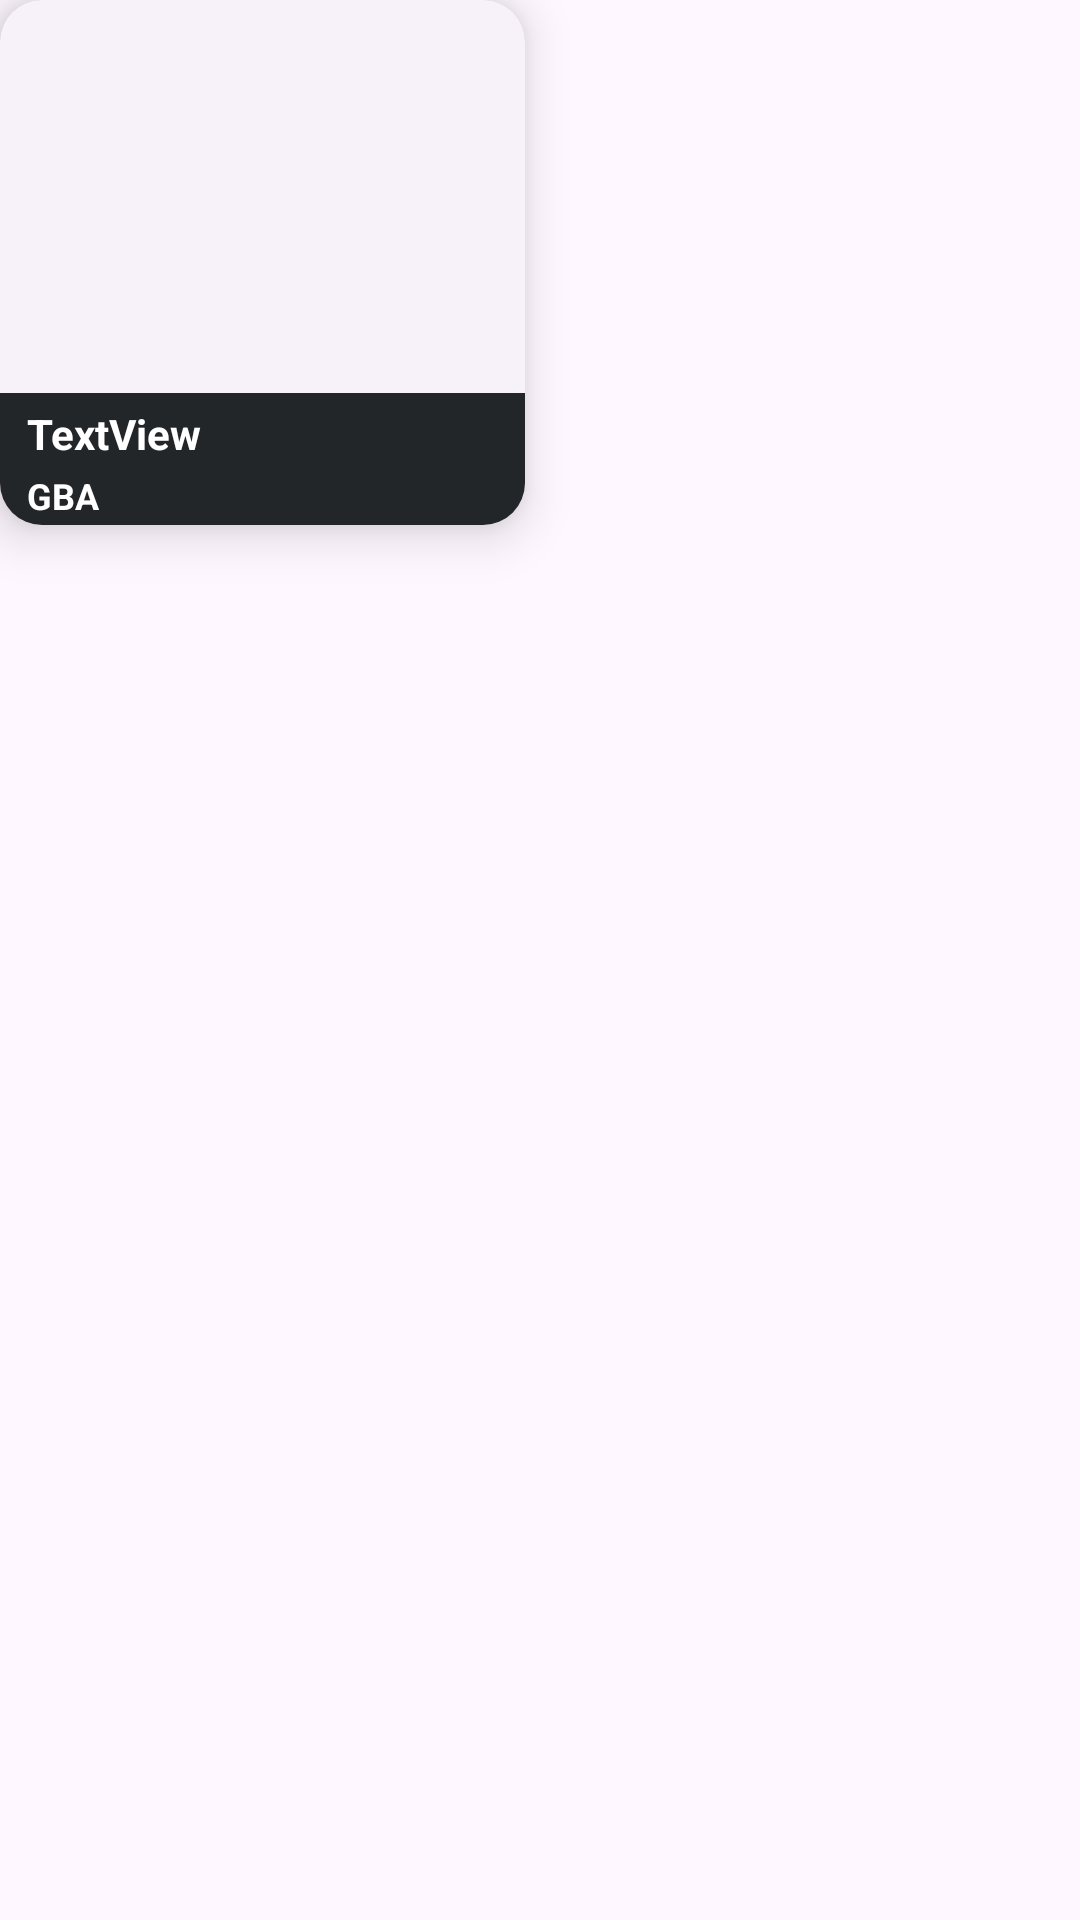

This screen was rendered from an Android layout file. Write that file and the resources it references.
<!-- AndroidManifest.xml: application theme AppTheme -->
<!-- res/layout/game_list.xml -->
<LinearLayout
	xmlns:android="http://schemas.android.com/apk/res/android"
	xmlns:app="http://schemas.android.com/apk/res-auto"
	xmlns:tools="http://schemas.android.com/tools"
	android:layout_width="match_parent"
	android:layout_height="match_parent"
	android:orientation="vertical">
	<com.google.android.material.card.MaterialCardView
		android:id="@+id/cardview1"
		android:layout_width="wrap_content"
		android:layout_height="wrap_content"
		android:orientation="vertical"
		app:cardElevation="10dp"
		app:cardCornerRadius="14dp"
		style="?attr/materialCardViewElevatedStyle"
		android:clickable="true"
		android:focusable="true"
		app:rippleColor="#ffffff">
		<LinearLayout
			android:id="@+id/linear1"
			android:layout_width="175dp"
			android:layout_height="175dp"
			android:gravity="bottom"
			android:orientation="vertical">
			<ImageView
				android:id="@+id/imageview1"
				android:focusable="false"
				android:layout_width="match_parent"
				android:layout_height="131dp"
				android:src="@drawable/default_image"
				android:scaleType="fitXY" />
			<LinearLayout
				android:id="@+id/linear2"
				android:layout_width="match_parent"
				android:layout_height="match_parent"
				android:padding="1dp"
				android:background="#222629"
				android:orientation="vertical">
				<TextView
					android:id="@+id/textview1"
					android:focusable="false"
					android:layout_width="match_parent"
					android:layout_height="25dp"
					android:paddingLeft="8dp"
					android:paddingTop="3dp"
					android:paddingRight="8dp"
					android:text="TextView"
					android:textSize="14sp"
					android:textStyle="bold"
					android:textColor="#FFFFFF" />
				<TextView
					android:id="@+id/textview2"
					android:focusable="false"
					android:layout_width="wrap_content"
					android:layout_height="22dp"
					android:layout_marginBottom="2dp"
					android:paddingLeft="8dp"
					android:paddingRight="8dp"
					android:paddingBottom="8dp"
					android:text="GBA"
					android:textSize="12sp"
					android:textStyle="bold"
					android:textColor="#FFFFFF" />
			</LinearLayout>
		</LinearLayout>
	</com.google.android.material.card.MaterialCardView>
</LinearLayout>
<!-- resources referenced by this layout -->
<resources>
  <style name="AppTheme" parent="Theme.Material3.Light.NoActionBar">
            <item name="colorPrimary">@color/md_theme_light_primary</item>
            <item name="colorOnPrimary">@color/md_theme_light_onPrimary</item>
            <item name="colorPrimaryContainer">@color/md_theme_light_primaryContainer</item>
            <item name="colorOnPrimaryContainer">@color/md_theme_light_onPrimaryContainer</item>
            <item name="colorError">@color/md_theme_light_error</item>
            <item name="colorOnError">@color/md_theme_light_onError</item>
            <item name="colorErrorContainer">@color/md_theme_light_errorContainer</item>
            <item name="colorOnErrorContainer">@color/md_theme_light_onErrorContainer</item>
            <item name="colorOnBackground">@color/md_theme_light_onBackground</item>
            <item name="colorSurface">@color/md_theme_light_surface</item>
            <item name="colorOnSurface">@color/md_theme_light_onSurface</item>
  	</style>
  <color name="md_theme_light_primary">#005BBF</color>
  <color name="md_theme_light_onPrimary">#FFFFFF</color>
  <color name="md_theme_light_primaryContainer">#D7E2FF</color>
  <color name="md_theme_light_onPrimaryContainer">#001A40</color>
  <color name="md_theme_light_error">#BA1A1A</color>
  <color name="md_theme_light_onError">#FFFFFF</color>
  <color name="md_theme_light_errorContainer">#FFDAD6</color>
  <color name="md_theme_light_onErrorContainer">#410002</color>
  <color name="md_theme_light_onBackground">#1B1B1F</color>
  <color name="md_theme_light_surface">#FEFBFF</color>
  <color name="md_theme_light_onSurface">#1B1B1F</color>
</resources>
